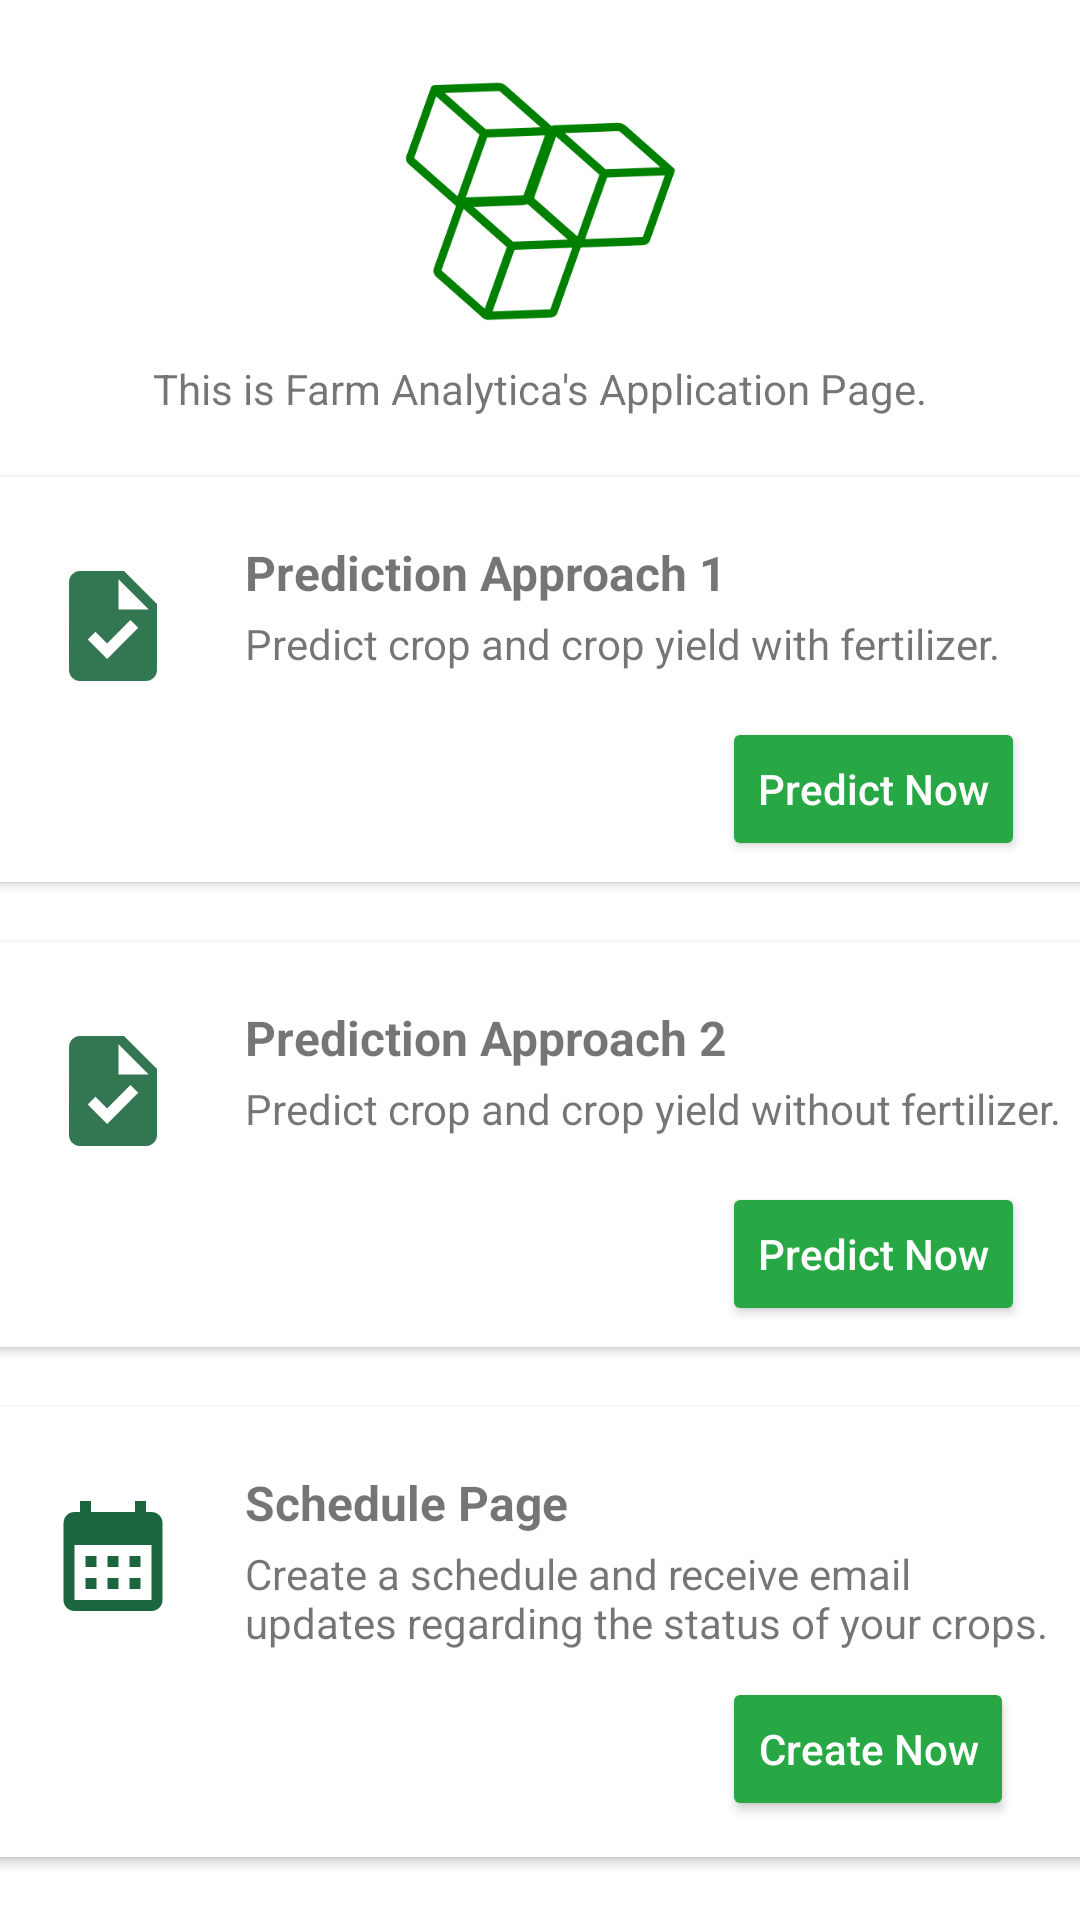

Layout XML and referenced resources for this Android screen:
<!-- AndroidManifest.xml: application theme Theme.FarmAnalyticaV2 -->
<!-- res/layout/fragment_application.xml -->
<?xml version="1.0" encoding="utf-8"?>
<androidx.constraintlayout.widget.ConstraintLayout xmlns:android="http://schemas.android.com/apk/res/android"
    xmlns:app="http://schemas.android.com/apk/res-auto"
    android:layout_width="match_parent"
    android:layout_height="match_parent"
    xmlns:card_view="http://schemas.android.com/tools"
    android:orientation="vertical"
    android:scrollbarThumbVertical="@android:color/black">

    <LinearLayout
        android:layout_width="match_parent"
        android:layout_height="match_parent"
        android:orientation="vertical">

        <androidx.cardview.widget.CardView
            android:id="@+id/card_view9"
            android:layout_marginTop="20dp"
            android:layout_marginBottom="10dp"
            android:layout_gravity="center"
            android:layout_width="350dp"
            android:layout_height="90dp"
            android:layout_centerHorizontal="true"
            app:cardElevation="0dp"
            app:cardBackgroundColor="@android:color/transparent">

            <ImageView
                android:id="@+id/imageView5"
                android:layout_width="match_parent"
                android:layout_height="94dp"
                android:layout_centerHorizontal="true"
                android:layout_marginStart="50dp"
                android:layout_marginEnd="50dp"
                app:srcCompat="@drawable/cubes" />

        </androidx.cardview.widget.CardView>

        <TextView
            android:layout_width="match_parent"
            android:layout_height="wrap_content"
            android:layout_marginStart="50dp"
            android:layout_marginEnd="50dp"
            android:text="This is Farm Analytica's Application Page."
            android:textAlignment="center"
            android:textSize="14sp" />

        <androidx.cardview.widget.CardView
            android:id="@+id/card_view10"
            android:layout_gravity="center"
            android:layout_width="375dp"
            android:layout_height="135dp"
            android:translationX="3dp"
            app:cardBackgroundColor="@color/white"
            card_view:cardElevation="30dp"
            card_view:cardCornerRadius="10dp"
            android:layout_marginTop="20dp">

            <ImageView
                android:layout_width="44dp"
                android:layout_height="49dp"
                android:layout_marginStart="20dp"
                android:layout_marginTop="25dp"
                app:srcCompat="@drawable/predict_and_recommend" />

            <TextView
                android:layout_width="wrap_content"
                android:layout_height="wrap_content"
                android:padding="16dp"
                android:text="Prediction Approach 1"
                android:textAlignment="center"
                android:textSize="16sp"
                android:textStyle="bold"
                android:layout_marginStart="70dp"
                android:layout_marginTop="5dp"/>

            <TextView
                android:layout_width="306dp"
                android:layout_height="wrap_content"
                android:layout_marginStart="70dp"
                android:layout_marginTop="30dp"
                android:padding="16dp"
                android:text="Predict crop and crop yield with fertilizer."
                android:textAlignment="textStart"
                android:textSize="14sp" />

            <Button
                android:id="@+id/approachOne"
                android:layout_width="wrap_content"
                android:layout_height="wrap_content"
                app:backgroundTint="#28A745"
                app:strokeWidth="2dp"
                app:strokeColor="#28A745"
                android:text="Predict Now"
                android:textAppearance="@style/TextAppearance.AppCompat.Body2"
                android:textColor="#FFFFFF"
                android:layout_marginStart="245dp"
                android:layout_marginTop="80dp"/>

        </androidx.cardview.widget.CardView>

        <androidx.cardview.widget.CardView
            android:layout_gravity="center"
            android:layout_width="375dp"
            android:layout_height="135dp"
            android:translationX="3dp"
            app:cardBackgroundColor="@color/white"
            card_view:cardElevation="30dp"
            card_view:cardCornerRadius="10dp"
            android:layout_marginTop="20dp">

            <ImageView
                android:layout_width="44dp"
                android:layout_height="49dp"
                android:layout_marginStart="20dp"
                android:layout_marginTop="25dp"
                app:srcCompat="@drawable/predict_and_recommend" />

            <TextView
                android:layout_width="wrap_content"
                android:layout_height="wrap_content"
                android:padding="16dp"
                android:text="Prediction Approach 2"
                android:textAlignment="center"
                android:textSize="16sp"
                android:textStyle="bold"
                android:layout_marginStart="70dp"
                android:layout_marginTop="5dp"/>

            <TextView
                android:layout_width="306dp"
                android:layout_height="wrap_content"
                android:layout_marginStart="70dp"
                android:layout_marginTop="30dp"
                android:padding="16dp"
                android:text="Predict crop and crop yield without fertilizer."
                android:textAlignment="textStart"
                android:textSize="14sp" />

            <Button
                android:id="@+id/approachTwo"
                android:layout_width="wrap_content"
                android:layout_height="wrap_content"
                app:backgroundTint="#28A745"
                app:strokeWidth="2dp"
                app:strokeColor="#28A745"
                android:text="Predict Now"
                android:textAppearance="@style/TextAppearance.AppCompat.Body2"
                android:textColor="#FFFFFF"
                android:layout_marginStart="245dp"
                android:layout_marginTop="80dp"/>

        </androidx.cardview.widget.CardView>

        <androidx.cardview.widget.CardView
            android:layout_gravity="center"
            android:layout_width="375dp"
            android:layout_height="150dp"
            android:translationX="3dp"
            app:cardBackgroundColor="@color/white"
            card_view:cardElevation="30dp"
            card_view:cardCornerRadius="10dp"
            android:layout_marginTop="20dp">

            <ImageView
                android:layout_width="44dp"
                android:layout_height="49dp"
                android:layout_marginStart="20dp"
                android:layout_marginTop="25dp"
                app:srcCompat="@drawable/calendar_schedule" />

            <TextView
                android:layout_width="wrap_content"
                android:layout_height="wrap_content"
                android:padding="16dp"
                android:text="Schedule Page"
                android:textAlignment="center"
                android:textSize="16sp"
                android:textStyle="bold"
                android:layout_marginStart="70dp"
                android:layout_marginTop="5dp"/>

            <TextView
                android:layout_width="306dp"
                android:layout_height="wrap_content"
                android:layout_marginStart="70dp"
                android:layout_marginTop="30dp"
                android:padding="16dp"
                android:text="Create a schedule and receive email updates regarding the status of your crops."
                android:textAlignment="textStart"
                android:textSize="14sp" />

            <Button
                android:id="@+id/schedulePage"
                android:layout_width="wrap_content"
                android:layout_height="wrap_content"
                app:backgroundTint="#28A745"
                app:strokeWidth="2dp"
                app:strokeColor="#28A745"
                android:text="Create Now"
                android:textAppearance="@style/TextAppearance.AppCompat.Body2"
                android:textColor="#FFFFFF"
                android:layout_marginStart="245dp"
                android:layout_marginTop="90dp"/>

        </androidx.cardview.widget.CardView>
    </LinearLayout>



</androidx.constraintlayout.widget.ConstraintLayout>
<!-- resources referenced by this layout -->
<resources>
  <color name="white">#FFFFFFFF</color>
  <!-- drawable calendar_schedule (drawable) -->
  <vector android:height="24dp" android:tint="#1B663E"
      android:viewportHeight="24" android:viewportWidth="24"
      android:width="24dp" xmlns:android="http://schemas.android.com/apk/res/android">
      <path android:fillColor="@android:color/white" android:pathData="M19,4h-1V2h-2v2H8V2H6v2H5C3.89,4 3.01,4.9 3.01,6L3,20c0,1.1 0.89,2 2,2h14c1.1,0 2,-0.9 2,-2V6C21,4.9 20.1,4 19,4zM19,20H5V10h14V20zM9,14H7v-2h2V14zM13,14h-2v-2h2V14zM17,14h-2v-2h2V14zM9,18H7v-2h2V18zM13,18h-2v-2h2V18zM17,18h-2v-2h2V18z"/>
  </vector>
  <!-- drawable cubes: png bitmap (drawable, 5651 bytes) -->
  <!-- drawable predict_and_recommend (drawable) -->
  <vector android:alpha="0.9" android:height="24dp" android:tint="#1B663E"
      android:viewportHeight="24" android:viewportWidth="24"
      android:width="24dp" xmlns:android="http://schemas.android.com/apk/res/android">
      <path android:fillColor="@android:color/white" android:pathData="M14,2H6C4.9,2 4.01,2.9 4.01,4L4,20c0,1.1 0.89,2 1.99,2H18c1.1,0 2,-0.9 2,-2V8L14,2zM10.94,18L7.4,14.46l1.41,-1.41l2.12,2.12l4.24,-4.24l1.41,1.41L10.94,18zM13,9V3.5L18.5,9H13z"/>
  </vector>
  <style name="Theme.FarmAnalyticaV2" parent="Theme.MaterialComponents.DayNight.NoActionBar">
          
          <item name="colorPrimary">#28A745</item>
          <item name="colorPrimaryVariant">@color/black</item>
          <item name="colorOnPrimary">@color/white</item>
          
          <item name="colorSecondary">@color/teal_200</item>
          <item name="colorSecondaryVariant">@color/teal_700</item>
          <item name="colorOnSecondary">@color/black</item>
          
          <item name="android:statusBarColor">?attr/colorPrimaryVariant</item>
          
      </style>
  <color name="black">#FF000000</color>
  <color name="teal_200">#FF03DAC5</color>
  <color name="teal_700">#FF018786</color>
</resources>
